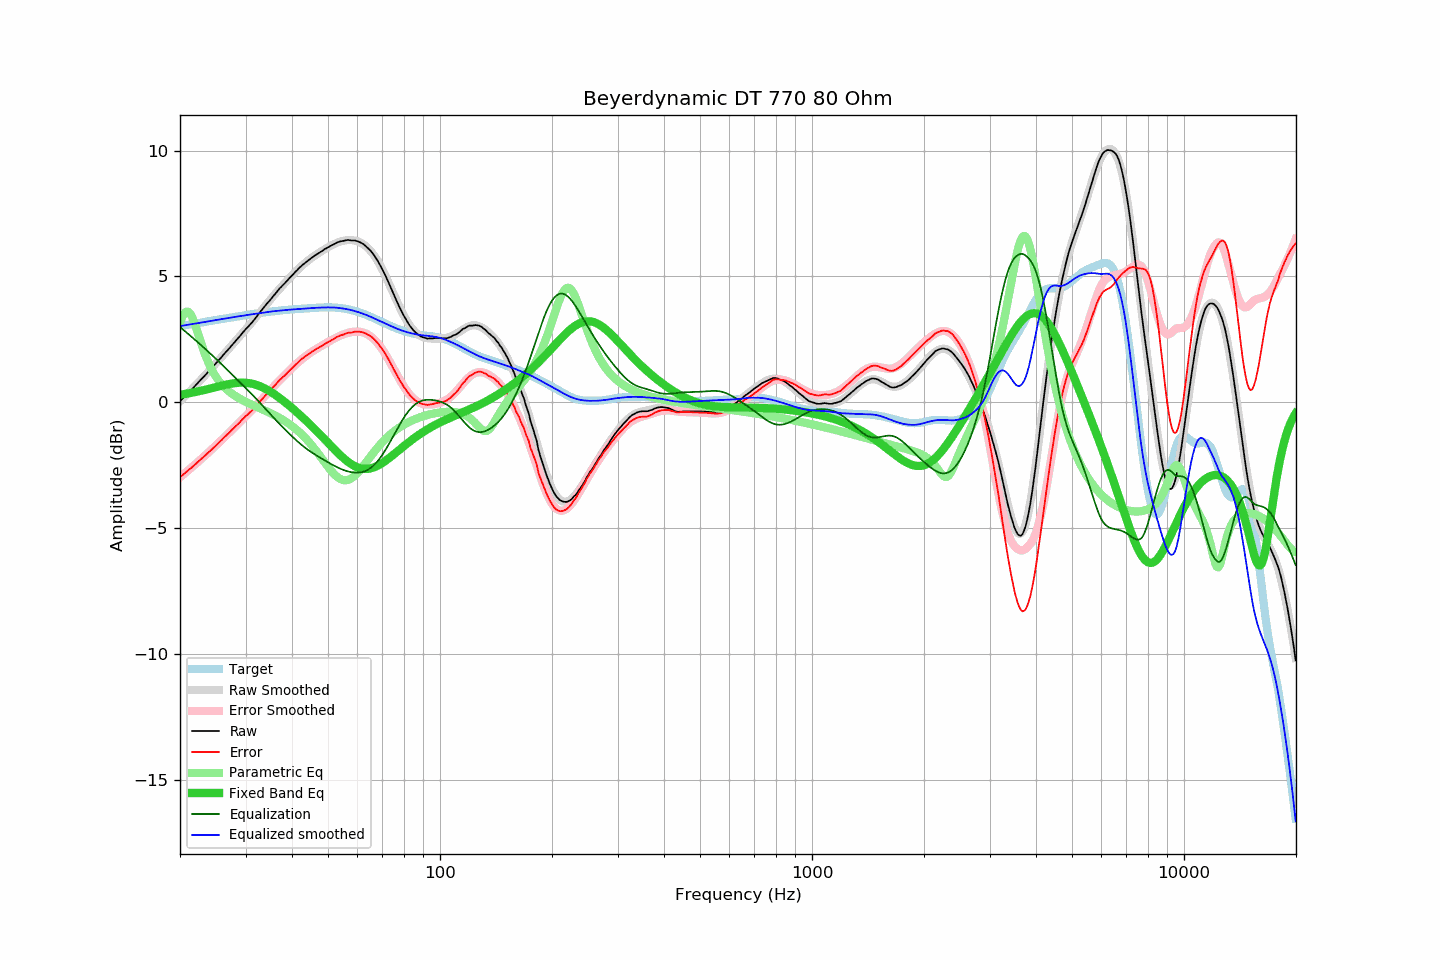

Values plotted in this chart, from the file beside it:
frequency, raw, error, smoothed, error_smoothed, equalization, parametric_eq, equalized_raw, equalized_smoothed, target
20.00, 0.03, -2.99, 0.04, -2.99, 2.99, 0.29, 3.02, 3.02, 3.02
20.20, 0.10, -2.93, 0.10, -2.93, 2.93, 0.30, 3.04, 3.03, 3.03
20.40, 0.16, -2.88, 0.16, -2.88, 2.88, 0.31, 3.04, 3.04, 3.04
20.61, 0.23, -2.82, 0.23, -2.83, 2.83, 0.32, 3.06, 3.05, 3.05
20.81, 0.29, -2.77, 0.29, -2.77, 2.77, 0.33, 3.07, 3.06, 3.06
21.02, 0.36, -2.71, 0.36, -2.72, 2.72, 0.35, 3.08, 3.08, 3.07
21.23, 0.42, -2.66, 0.42, -2.66, 2.66, 0.36, 3.09, 3.09, 3.09
21.44, 0.48, -2.61, 0.49, -2.61, 2.61, 0.37, 3.09, 3.10, 3.10
21.66, 0.55, -2.55, 0.55, -2.55, 2.55, 0.38, 3.10, 3.11, 3.11
21.87, 0.61, -2.50, 0.62, -2.50, 2.50, 0.40, 3.11, 3.12, 3.12
22.09, 0.68, -2.44, 0.69, -2.44, 2.44, 0.41, 3.12, 3.13, 3.13
22.31, 0.75, -2.38, 0.75, -2.38, 2.38, 0.42, 3.14, 3.14, 3.14
22.54, 0.82, -2.33, 0.82, -2.33, 2.33, 0.44, 3.15, 3.15, 3.15
22.76, 0.89, -2.27, 0.89, -2.27, 2.27, 0.45, 3.17, 3.16, 3.16
22.99, 0.96, -2.21, 0.96, -2.21, 2.21, 0.47, 3.18, 3.17, 3.17
23.22, 1.02, -2.16, 1.03, -2.16, 2.16, 0.48, 3.18, 3.18, 3.18
23.45, 1.09, -2.10, 1.09, -2.10, 2.10, 0.50, 3.19, 3.19, 3.19
23.69, 1.16, -2.04, 1.16, -2.04, 2.04, 0.51, 3.20, 3.20, 3.21
23.92, 1.23, -1.98, 1.23, -1.98, 1.98, 0.53, 3.22, 3.22, 3.22
24.16, 1.30, -1.93, 1.30, -1.92, 1.92, 0.54, 3.23, 3.23, 3.23
24.40, 1.37, -1.87, 1.38, -1.86, 1.86, 0.56, 3.24, 3.24, 3.24
24.65, 1.44, -1.81, 1.45, -1.80, 1.80, 0.58, 3.25, 3.25, 3.25
24.89, 1.51, -1.75, 1.52, -1.74, 1.74, 0.59, 3.26, 3.26, 3.26
25.14, 1.58, -1.69, 1.59, -1.68, 1.68, 0.61, 3.27, 3.27, 3.27
25.39, 1.66, -1.62, 1.66, -1.62, 1.62, 0.63, 3.29, 3.28, 3.28
25.65, 1.73, -1.56, 1.73, -1.56, 1.56, 0.64, 3.29, 3.29, 3.29
25.91, 1.80, -1.50, 1.80, -1.50, 1.50, 0.66, 3.30, 3.30, 3.30
26.16, 1.88, -1.43, 1.88, -1.44, 1.44, 0.67, 3.32, 3.31, 3.31
26.43, 1.95, -1.37, 1.95, -1.37, 1.37, 0.69, 3.33, 3.32, 3.32
26.69, 2.02, -1.31, 2.02, -1.31, 1.31, 0.70, 3.33, 3.33, 3.33
26.96, 2.09, -1.25, 2.09, -1.25, 1.25, 0.71, 3.34, 3.34, 3.34
27.23, 2.16, -1.19, 2.17, -1.19, 1.19, 0.73, 3.35, 3.35, 3.35
27.50, 2.24, -1.12, 2.24, -1.12, 1.12, 0.74, 3.36, 3.36, 3.36
27.77, 2.31, -1.06, 2.32, -1.06, 1.06, 0.75, 3.37, 3.37, 3.37
28.05, 2.38, -1.00, 2.39, -1.00, 1.00, 0.76, 3.38, 3.39, 3.38
28.33, 2.46, -0.93, 2.46, -0.93, 0.93, 0.76, 3.40, 3.40, 3.40
28.62, 2.53, -0.87, 2.53, -0.87, 0.87, 0.77, 3.40, 3.41, 3.41
28.90, 2.60, -0.81, 2.61, -0.81, 0.81, 0.77, 3.41, 3.42, 3.42
29.19, 2.68, -0.74, 2.68, -0.75, 0.75, 0.77, 3.43, 3.42, 3.43
29.48, 2.76, -0.67, 2.75, -0.68, 0.68, 0.77, 3.45, 3.43, 3.44
29.78, 2.83, -0.62, 2.82, -0.62, 0.62, 0.77, 3.45, 3.44, 3.45
30.08, 2.91, -0.55, 2.90, -0.56, 0.56, 0.77, 3.47, 3.46, 3.46
30.38, 2.97, -0.50, 2.97, -0.49, 0.49, 0.76, 3.47, 3.47, 3.47
30.68, 3.04, -0.44, 3.05, -0.43, 0.43, 0.75, 3.47, 3.47, 3.48
30.99, 3.11, -0.38, 3.12, -0.36, 0.36, 0.74, 3.48, 3.49, 3.49
31.30, 3.18, -0.32, 3.20, -0.30, 0.30, 0.73, 3.48, 3.50, 3.50
31.61, 3.26, -0.25, 3.28, -0.23, 0.23, 0.71, 3.49, 3.51, 3.51
31.93, 3.34, -0.18, 3.35, -0.16, 0.16, 0.70, 3.50, 3.52, 3.52
32.24, 3.42, -0.10, 3.43, -0.09, 0.09, 0.67, 3.52, 3.52, 3.53
32.57, 3.51, -0.03, 3.51, -0.03, 0.03, 0.65, 3.54, 3.53, 3.54
32.89, 3.59, 0.05, 3.59, 0.04, -0.04, 0.63, 3.55, 3.54, 3.55
33.22, 3.67, 0.12, 3.67, 0.11, -0.11, 0.60, 3.56, 3.55, 3.56
33.55, 3.75, 0.19, 3.74, 0.19, -0.19, 0.57, 3.57, 3.56, 3.56
33.89, 3.83, 0.26, 3.83, 0.26, -0.26, 0.54, 3.58, 3.57, 3.57
34.23, 3.91, 0.33, 3.91, 0.33, -0.33, 0.50, 3.59, 3.58, 3.58
34.57, 3.98, 0.40, 3.99, 0.40, -0.40, 0.47, 3.59, 3.59, 3.59
34.92, 4.05, 0.46, 4.06, 0.47, -0.47, 0.43, 3.59, 3.60, 3.60
35.27, 4.13, 0.53, 4.14, 0.53, -0.53, 0.39, 3.60, 3.61, 3.60
35.62, 4.21, 0.60, 4.21, 0.60, -0.60, 0.35, 3.61, 3.61, 3.61
35.97, 4.28, 0.66, 4.29, 0.67, -0.67, 0.30, 3.61, 3.62, 3.62
... 635 more rows
